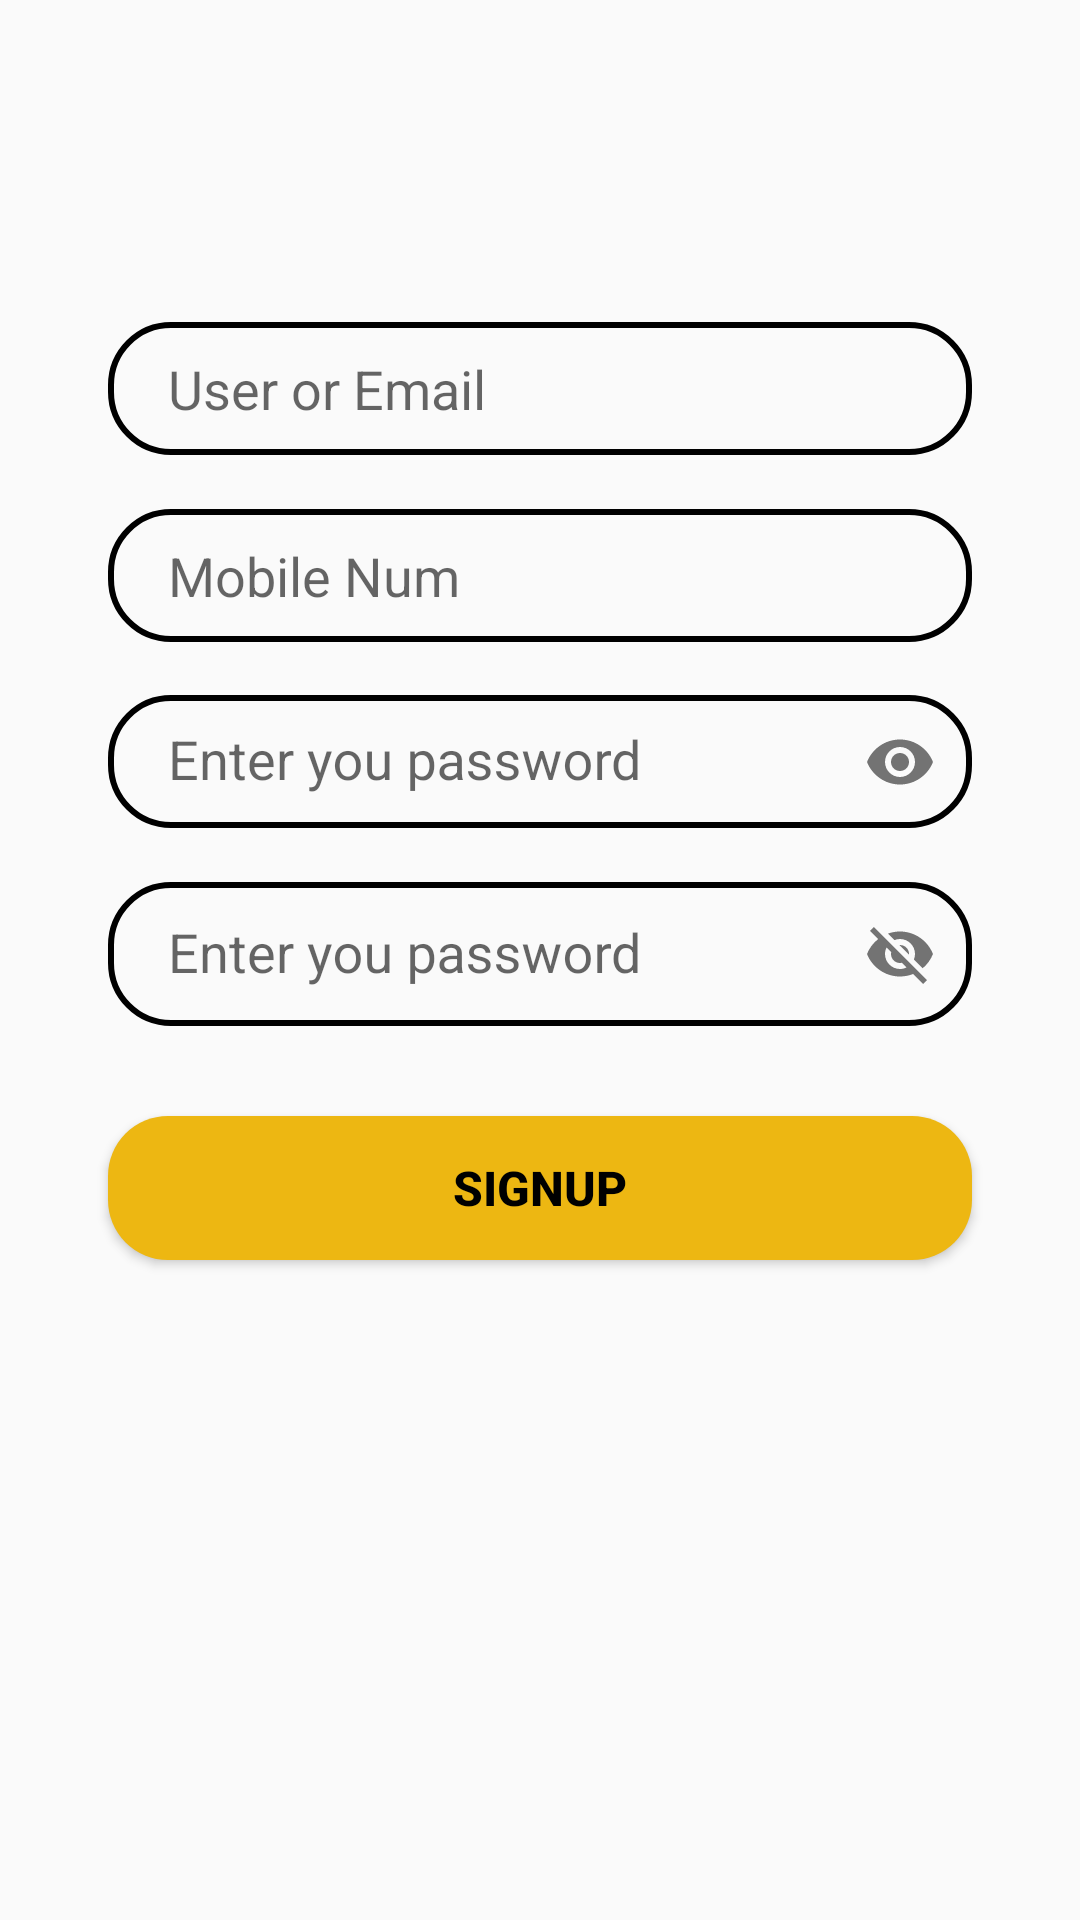

This screen was rendered from an Android layout file. Write that file and the resources it references.
<!-- AndroidManifest.xml: application theme Theme.ShopingMarket -->
<!-- res/layout/signup_tab_fragment.xml -->
<?xml version="1.0" encoding="utf-8"?>
<androidx.constraintlayout.widget.ConstraintLayout xmlns:android="http://schemas.android.com/apk/res/android"
    xmlns:app="http://schemas.android.com/apk/res-auto"
    android:layout_width="match_parent"
    android:layout_height="match_parent">

    <EditText
        android:id="@+id/mail_up"
        android:layout_width="0dp"
        android:layout_height="wrap_content"
        android:background="@drawable/edit_text_bg"
        android:hint="@string/text_user"
        android:paddingLeft="20dp"
        android:paddingTop="10dp"
        android:paddingBottom="10dp"
        app:flow_firstHorizontalBias=".5"
        app:layout_constraintBottom_toBottomOf="parent"
        app:layout_constraintEnd_toEndOf="parent"
        app:layout_constraintStart_toStartOf="parent"
        app:layout_constraintTop_toTopOf="parent"
        app:layout_constraintVertical_bias=".18"
        app:layout_constraintWidth_percent=".8" />

    <EditText
        android:id="@+id/mobile"
        android:layout_width="0dp"
        android:layout_height="wrap_content"
        android:background="@drawable/edit_text_bg"
        android:hint="@string/text_mobile"
        android:paddingLeft="20dp"
        android:paddingTop="10dp"
        android:paddingBottom="10dp"
        app:layout_constraintVertical_bias="0"
        android:layout_marginTop="18dp"
        app:layout_constraintBottom_toBottomOf="parent"
        app:layout_constraintEnd_toEndOf="parent"
        app:layout_constraintStart_toStartOf="parent"
        app:layout_constraintTop_toBottomOf="@+id/mail_up"
        app:layout_constraintWidth_percent=".8" />

    <com.google.android.material.textfield.TextInputLayout
        android:id="@+id/textInputLayout2"
        android:layout_width="0dp"
        android:layout_height="wrap_content"
        android:layout_marginTop="5dp"
        android:hint="@string/text_password"
        app:layout_constraintBottom_toBottomOf="parent"
        app:layout_constraintEnd_toEndOf="parent"
        app:layout_constraintHorizontal_bias=".5"
        app:layout_constraintStart_toStartOf="parent"
        app:layout_constraintTop_toBottomOf="@+id/mobile"
        app:layout_constraintVertical_bias="0"
        app:layout_constraintWidth_percent=".8"
        app:passwordToggleEnabled="true">

        <com.google.android.material.textfield.TextInputEditText
            android:id="@+id/pass_up"
            android:layout_width="match_parent"
            android:layout_height="wrap_content"
            android:background="@drawable/edit_text_bg"
            android:ems="20"
            android:inputType="textPassword"
            android:paddingLeft="20dp"
            android:paddingTop="10dp"
            android:paddingBottom="10dp" />
    </com.google.android.material.textfield.TextInputLayout>

    <com.google.android.material.textfield.TextInputLayout
        android:id="@+id/textInputLayout4"
        android:layout_width="0dp"
        android:layout_height="wrap_content"
        android:layout_marginTop="5dp"
        android:hint="@string/text_password"
        app:layout_constraintBottom_toBottomOf="parent"
        app:layout_constraintEnd_toEndOf="parent"
        app:layout_constraintHorizontal_bias=".5"
        app:layout_constraintStart_toStartOf="parent"
        app:layout_constraintTop_toBottomOf="@+id/textInputLayout2"
        app:layout_constraintVertical_bias="0"
        app:layout_constraintWidth_percent=".8"
        app:passwordToggleEnabled="true">

        <com.google.android.material.textfield.TextInputEditText
            android:id="@+id/pass_conf"
            android:layout_width="match_parent"
            android:layout_height="match_parent"
            android:background="@drawable/edit_text_bg"
            android:paddingLeft="20dp"
            android:paddingTop="10dp"
            android:paddingBottom="10dp" />
    </com.google.android.material.textfield.TextInputLayout>

    <Button
        android:id="@+id/sign_button"
        android:layout_width="0dp"
        android:layout_height="wrap_content"
        android:background="@drawable/button_bg"
        android:text="@string/Sign_btn"
        android:textColor="@color/black"
        android:textSize="16sp"
        android:textStyle="bold"
        android:layout_marginTop="30dp"
        app:layout_constraintBottom_toBottomOf="parent"
        app:layout_constraintEnd_toEndOf="parent"
        app:layout_constraintHorizontal_bias=".5"
        app:layout_constraintStart_toStartOf="parent"
        app:layout_constraintTop_toBottomOf="@+id/textInputLayout4"
        app:layout_constraintVertical_bias="0"
        app:layout_constraintWidth_percent=".8" />

</androidx.constraintlayout.widget.ConstraintLayout>
<!-- resources referenced by this layout -->
<resources>
  <color name="black">#FF000000</color>
  <!-- drawable button_bg (drawable) -->
  <?xml version="1.0" encoding="utf-8"?>
  <shape xmlns:android="http://schemas.android.com/apk/res/android">
      <corners android:radius="20dp"/>
      <solid android:color="@color/bt_color_1"/>
  
  </shape>
  <!-- drawable edit_text_bg (drawable) -->
  <?xml version="1.0" encoding="utf-8"?>
  <shape xmlns:android="http://schemas.android.com/apk/res/android">
      <corners android:radius="20dp"/>
      <stroke android:width="2dp"
          android:color="@color/black"/>
  </shape>
  <string name="Sign_btn">Signup</string>
  <string name="text_mobile">Mobile Num</string>
  <string name="text_password">Enter you password</string>
  <string name="text_user">User or Email</string>
  <style name="Theme.ShopingMarket" parent="Theme.AppCompat.DayNight.NoActionBar">
          
          <item name="colorPrimary">@color/color_bg</item>
          <item name="colorPrimaryVariant">@color/black</item>
          <item name="colorOnPrimary">@color/color_1</item>
          
          <item name="colorSecondary">@color/teal_200</item>
          <item name="colorSecondaryVariant">@color/teal_700</item>
          <item name="colorOnSecondary">@color/black</item>
          
          <item name="android:statusBarColor" tools:targetApi="l">?attr/colorPrimaryVariant</item>
          
      </style>
  <color name="bt_color_1">#EDB712</color>
  <color name="color_bg">#EC9A0E</color>
  <color name="color_1">#FFBFBFBF</color>
  <color name="teal_200">#FF03DAC5</color>
  <color name="teal_700">#FF018786</color>
</resources>
